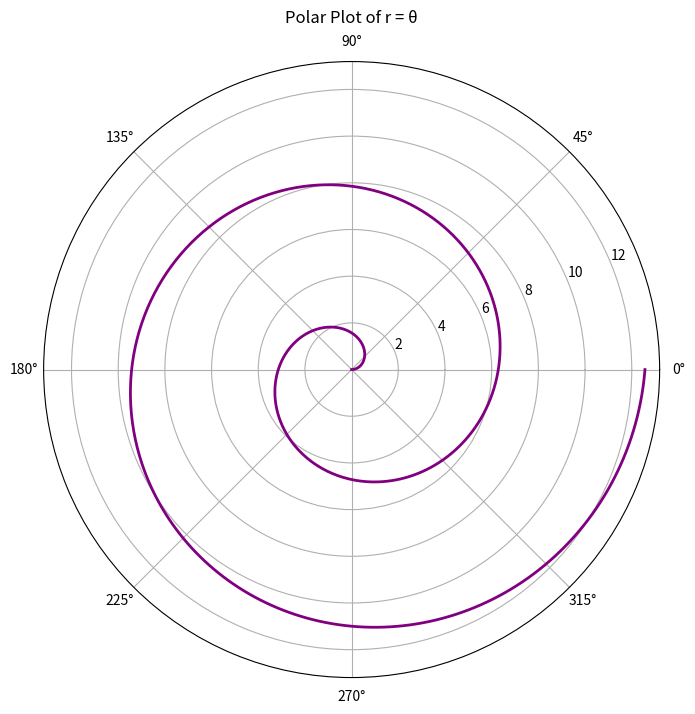

Write Python code to recreate this figure.
import numpy as np
import matplotlib.pyplot as plt

theta = np.linspace(0, 4 * np.pi, 1000)
r = theta
plt.figure(figsize=(8, 8))
ax = plt.subplot(111, projection='polar')
ax.plot(theta, r, color='purple', linewidth=2)
ax.set_title('Polar Plot of r = θ', va='bottom')
plt.show()
